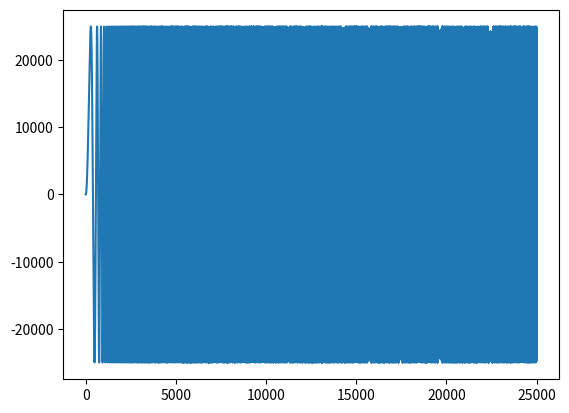

Python code for this plot:
from math import sin
import matplotlib.pyplot as plt

ts = 0.002

startFreq = 0
endFreq = 250

freqSweepRate = 0.01

freq = startFreq

freqVals = []

currTime = 0

while(freq < endFreq):
    setpoint = sin(freq * currTime) * 25000
    freq += freqSweepRate
    currTime += ts
    freqVals.append(setpoint)

print(currTime)
    
plt.plot(freqVals)
plt.show()
